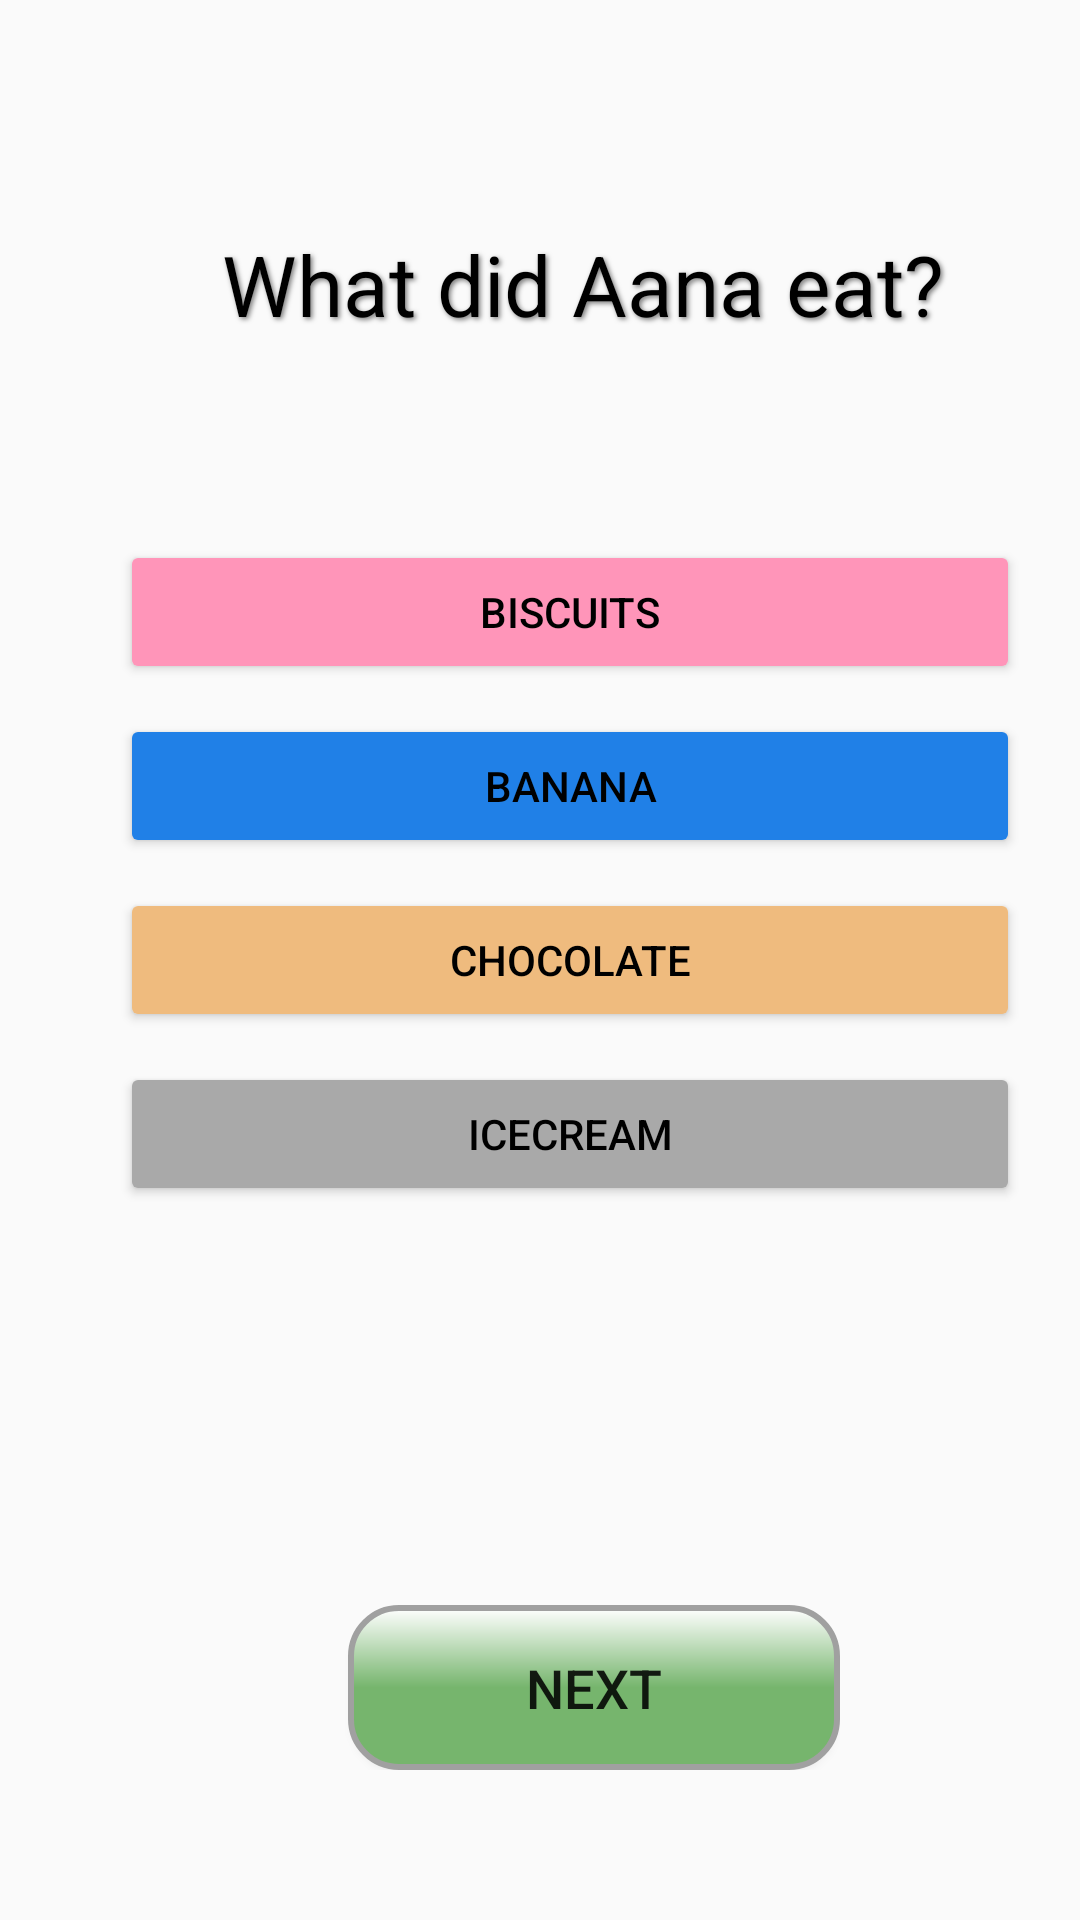

Write the Android layout XML for this screen, with the resource values it uses.
<!-- AndroidManifest.xml: application theme AppTheme -->
<!-- res/layout/summer_qs2.xml -->
<?xml version="1.0" encoding="utf-8"?>
<FrameLayout xmlns:android="http://schemas.android.com/apk/res/android"
    xmlns:app="http://schemas.android.com/apk/res-auto"
    android:layout_width="match_parent"
    android:layout_height="match_parent">

    
    <ImageView
        android:id="@+id/gifBackground"
        android:layout_width="match_parent"
        android:layout_height="match_parent"
        android:scaleType="fitXY"
        android:src="@drawable/summer_qs" />

    
    <TextView
        android:id="@+id/titleText"
        android:layout_width="wrap_content"
        android:layout_height="wrap_content"
        android:text="    What did Aana eat?"
        android:textColor="#000000"
        android:textSize="28sp"
        android:layout_marginTop="60dp"
        android:layout_marginStart="30dp"
        android:padding="16dp"
        android:shadowColor="#80000000"
        android:shadowDx="2"
        android:shadowDy="2"
        android:shadowRadius="4" />

    
    <LinearLayout
        android:id="@+id/optionsLayout"
        android:orientation="vertical"
        android:layout_width="wrap_content"
        android:layout_height="wrap_content"
        android:layout_marginTop="180dp"
        android:layout_marginStart="40dp">

        <Button
            android:id="@+id/option1"
            android:layout_width="300dp"
            android:layout_height="wrap_content"
            android:text="Biscuits"
            android:textColor="#000000"
            android:backgroundTint="#FF95B9" />

        <Button
            android:id="@+id/option2"
            android:layout_width="300dp"
            android:layout_height="wrap_content"
            android:text="Banana"
            android:textColor="#000000"
            android:backgroundTint="#2080E7"
            android:layout_marginTop="10dp" />

        <Button
            android:id="@+id/option3"
            android:layout_width="300dp"
            android:layout_height="wrap_content"
            android:text="Chocolate"
            android:textColor="#000000"
            android:backgroundTint="#EFBB7E"
            android:layout_marginTop="10dp" />

        <Button
            android:id="@+id/option4"
            android:layout_width="300dp"
            android:layout_height="wrap_content"
            android:text="Icecream"
            android:textColor="#000000"
            android:backgroundTint="#A9A9A9"
            android:layout_marginTop="10dp" />
    </LinearLayout>

    
    <LinearLayout
        android:id="@+id/navigationLayout"
        android:layout_width="220dp"
        android:layout_height="wrap_content"
        android:layout_gravity="bottom"
        android:layout_marginBottom="50dp"
        android:orientation="horizontal"
        android:paddingHorizontal="20dp"
        android:translationX="80dp"
        android:gravity="center">

        <View
            android:layout_width="16dp"
            android:layout_height="0dp" />

        <Button
            android:id="@+id/nextButton"
            android:layout_width="0dp"
            android:layout_height="55dp"
            android:layout_weight="1"
            android:text="Next"
            android:textSize="18sp"
            android:background="@drawable/button_3d_round" />
    </LinearLayout>
</FrameLayout>
<!-- resources referenced by this layout -->
<resources>
  <!-- drawable button_3d_round (drawable) -->
  <?xml version="1.0" encoding="utf-8"?>
  <layer-list xmlns:android="http://schemas.android.com/apk/res/android">
      
      <item
          android:right="2dp"
          android:left="2dp"
          android:top="2dp"
          android:bottom="2dp">
          <shape>
              <solid android:color="#88000000"/> 
              <corners android:radius="16dp"/> 
          </shape>
      </item>
  
      
      <item>
          <shape>
              <gradient
                  android:startColor="#FFFFFF"
              android:centerColor="#76B56D"
              android:endColor="#76B56D"
              android:angle="270"/>
              <corners android:radius="16dp"/> 
              <stroke
                  android:color="#A0A0A0"
              android:width="2dp"/>    
          </shape>
      </item>
  </layer-list>
  <style name="AppTheme" parent="Theme.AppCompat.Light.NoActionBar">
          <item name="colorButtonNormal">@null</item>
      </style>
</resources>
